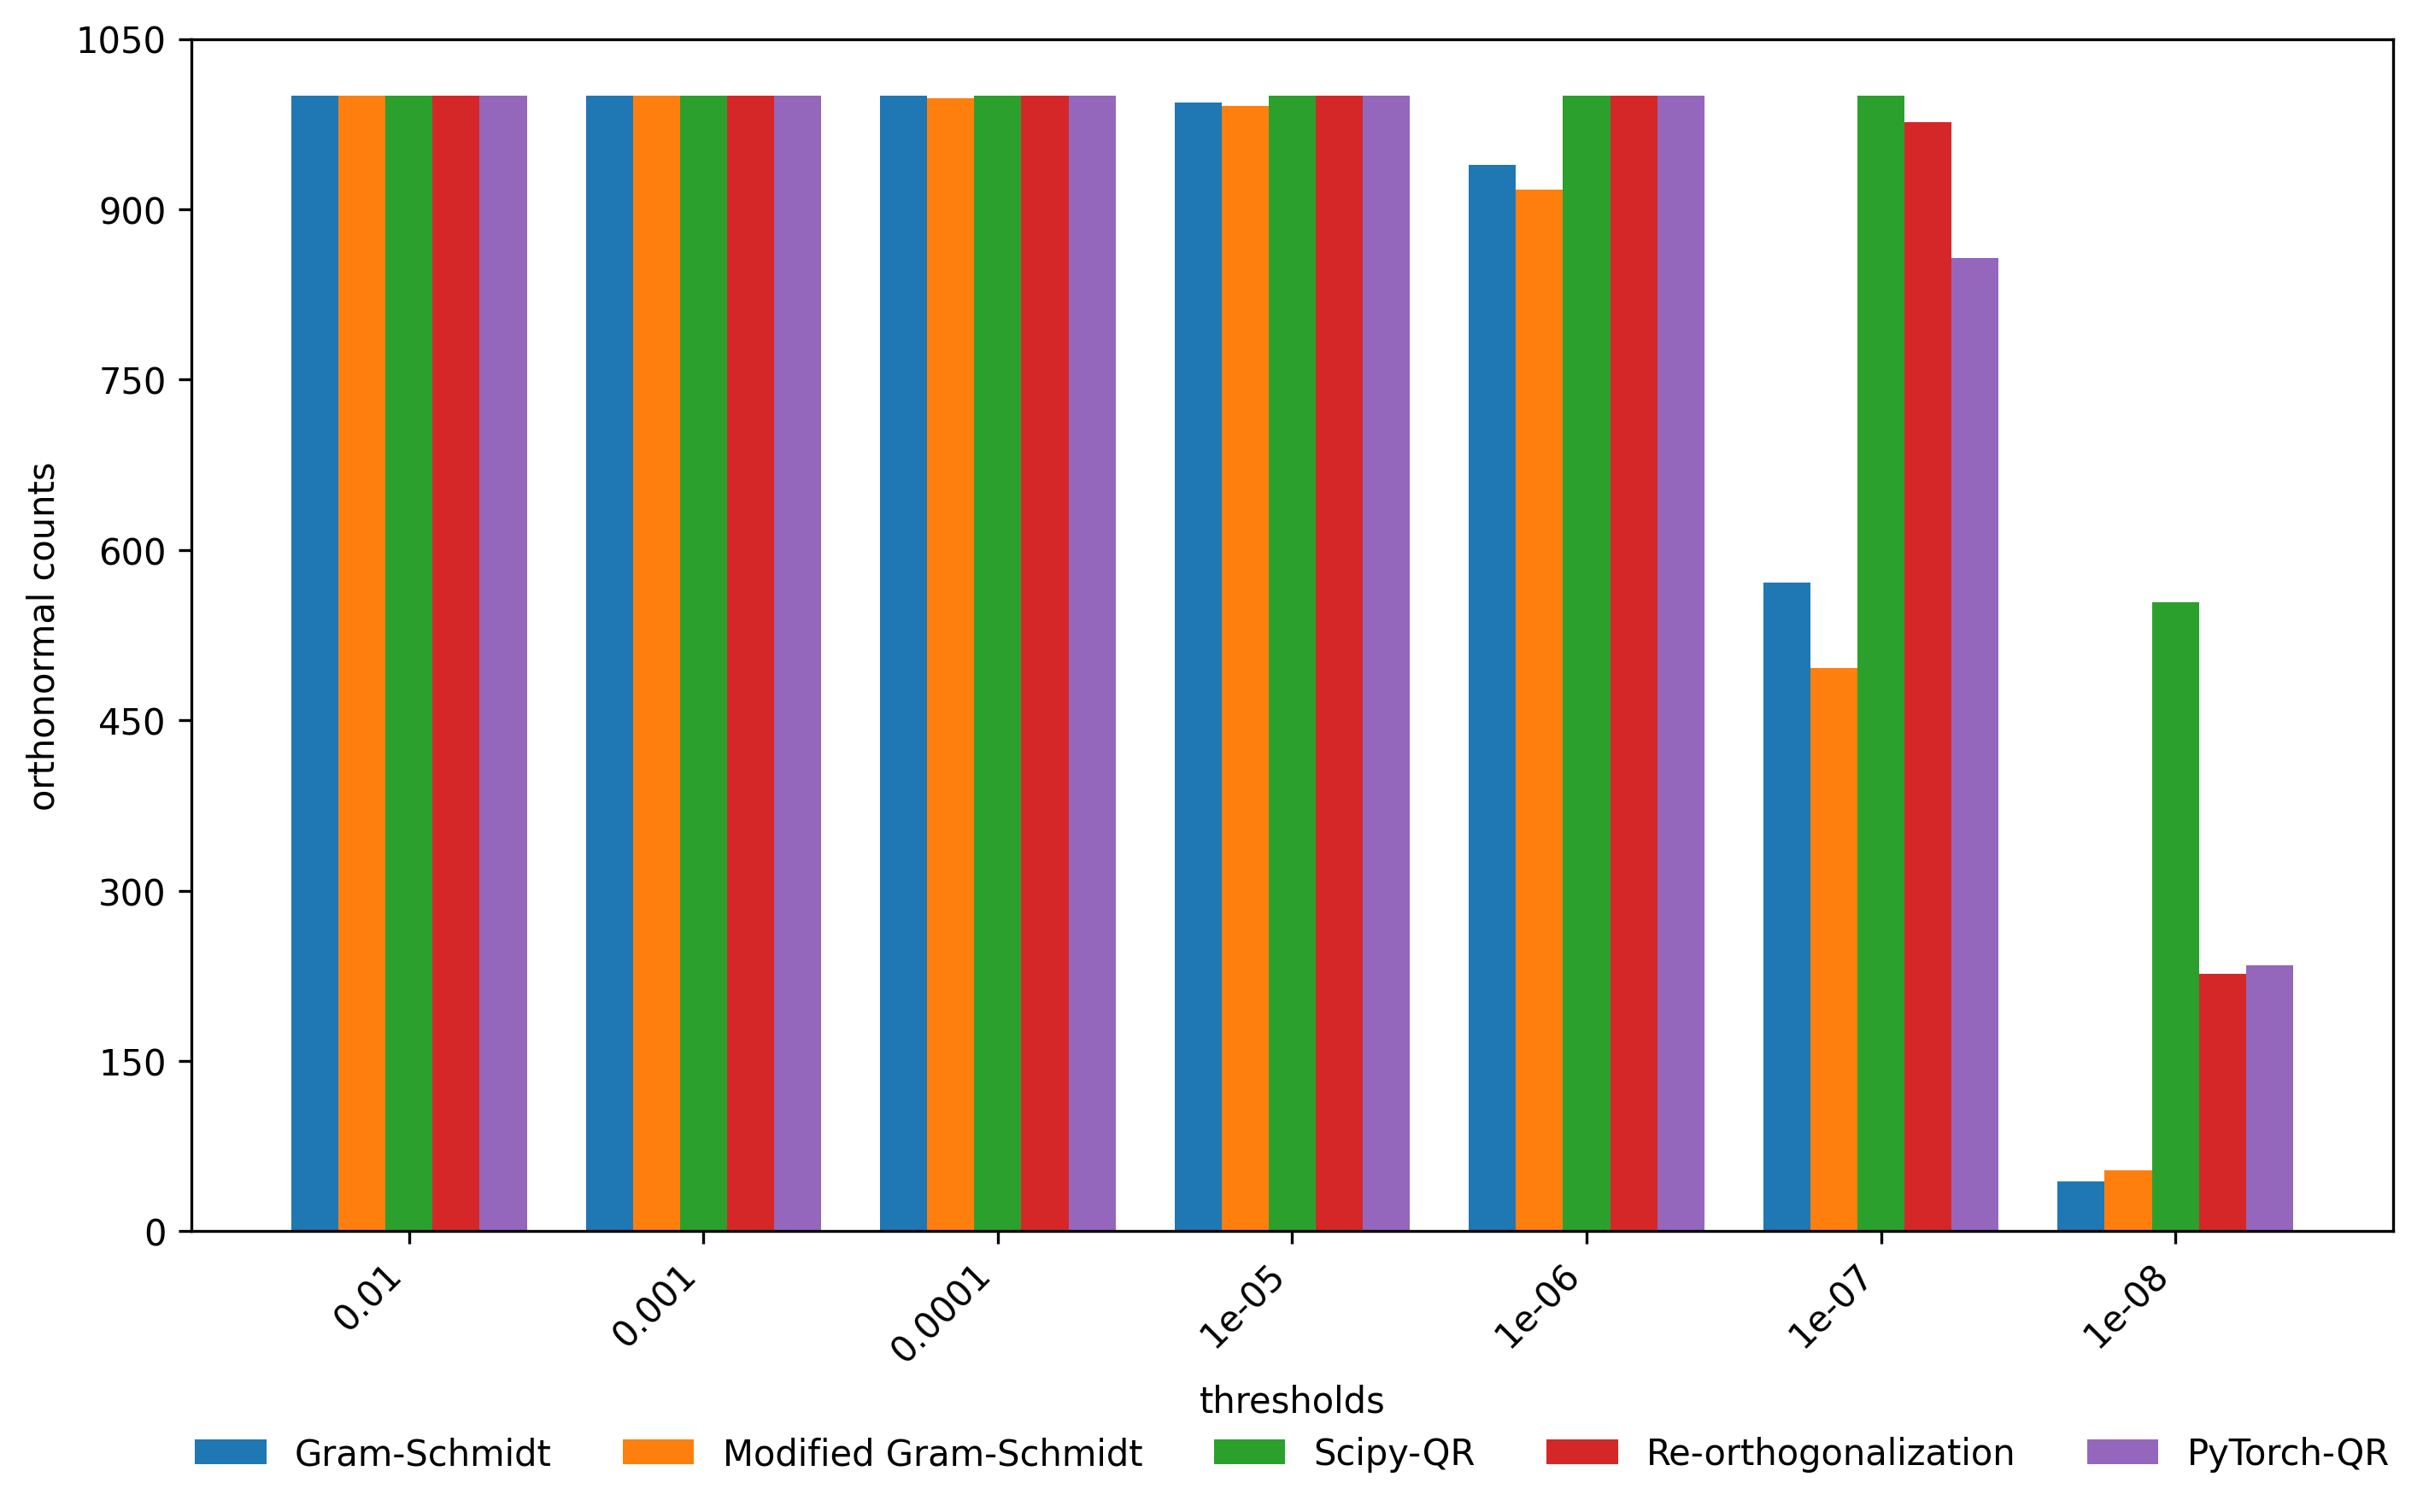

The table this chart was drawn from, first rows:
, gs, mgs, sciQR, re_orth, torch_qr
0.01, 1000, 1000, 1000, 1000, 1000
0.001, 1000, 1000, 1000, 1000, 1000
0.0001, 1000, 998, 1000, 1000, 1000
1e-05, 994, 991, 1000, 1000, 1000
1e-06, 939, 917, 1000, 1000, 1000
1e-07, 571, 496, 1000, 977, 857
1e-08, 44, 54, 554, 227, 234
